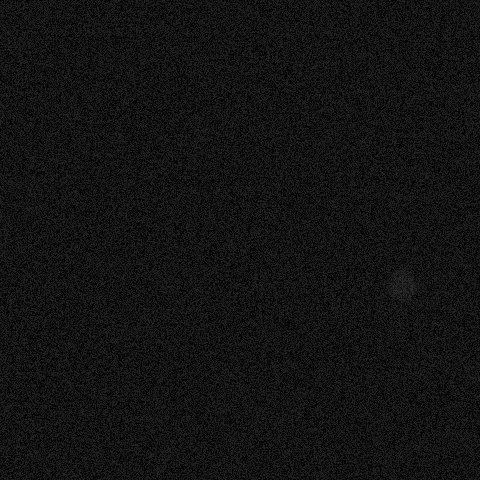

The table this chart was drawn from, first rows:
x, y, ra, rb, theta, brightness, blur
401, 284, 19, 13, 1.955, 59, 3
